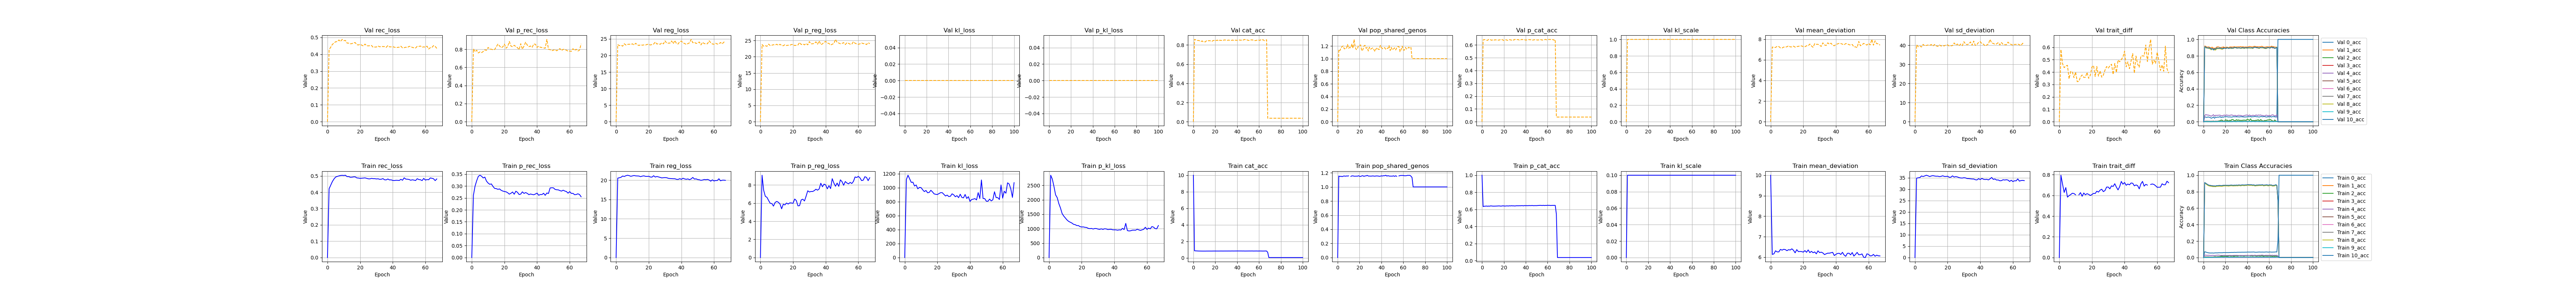

Data behind this chart, as committed beside it:
, kl_scale, reg_loss, p_reg_loss, epoch, cat_acc, p_cat_acc, mean_deviation, sd_deviation, kl_loss, p_kl_loss, pop_shared_genos, trait_diff, rec_loss, p_rec_loss, 0_acc, 1_acc, 2_acc, 3_acc, 4_acc, 5_acc, 6_acc, 7_acc, 8_acc
0, 0.0, 5e-324, 5e-324, 11.0, 10.0, 1.0, 10.0, 4.8643921911068e-310, 4.86439248308674e-310, 6.8560352632317e-310, 4.8643923585045e-310, 4.8643923730952e-310, 4.8643923338059e-310, 6.8560352632317e-310, 4.86439220603424e-310, 4.8643839774254e-310, 4.86439220673206e-310, 6.8560352632317e-310, 4.86439222617344e-310, 4.86439222508556e-310, 4.86438398947157e-310, 6.8560352632317e-310, 4.8643922278701e-310
1, 0.1, 20.5, 9.08, 0.0, 0.8566, 0.6334, 6.136, 34.87, 1119, 2851, 1.155, 0.795, 0.4212, 0.261, 0.07049, 0.9115, 0.007158, 0.001502, 0.02937, 0.9039, 0.0, 0.008029, 0.9044
2, 0.1, 20.6, 7.41, 1.0, 0.8485, 0.6372, 6.163, 35.03, 1180, 2717, 1.147, 0.7087, 0.4432, 0.2994, 0.06703, 0.9024, 0.009167, 0.0005818, 0.02962, 0.8968, 0.0, 0.008825, 0.8946
3, 0.1, 20.72, 6.753, 2.0, 0.8393, 0.6382, 6.312, 35.13, 1128, 2463, 1.152, 0.6286, 0.4652, 0.3219, 0.06219, 0.8928, 0.007336, 0.000776, 0.02616, 0.8876, 0.0, 0.007463, 0.8846
4, 0.1, 21.05, 6.644, 3.0, 0.8312, 0.6396, 6.259, 35.84, 1077, 2171, 1.146, 0.6757, 0.4811, 0.3404, 0.05851, 0.8844, 0.009329, 0.0005816, 0.02772, 0.879, 0.0, 0.008963, 0.8756
5, 0.1, 20.93, 6.3, 4.0, 0.8252, 0.6375, 6.258, 35.6, 1080, 2073, 1.152, 0.5833, 0.4929, 0.3452, 0.05618, 0.8776, 0.002999, 0.0001454, 0.02686, 0.8733, 0.0, 0.008682, 0.8701
6, 0.1, 21.12, 5.983, 5.0, 0.8233, 0.639, 6.381, 35.87, 1025, 1866, 1.155, 0.598, 0.4966, 0.341, 0.05528, 0.8766, 0.005993, 0.0006781, 0.02612, 0.8704, 0.0, 0.007547, 0.8671
7, 0.1, 21.25, 5.958, 6.0, 0.8208, 0.638, 6.344, 36.16, 1040, 1716, 1.152, 0.6083, 0.4998, 0.3337, 0.0552, 0.8738, 0.005493, 0.0006787, 0.02545, 0.8677, 0.0, 0.00802, 0.8656
8, 0.1, 21.15, 5.672, 7.0, 0.8186, 0.6415, 6.385, 35.91, 985, 1524, 1.155, 0.6211, 0.5025, 0.3372, 0.05594, 0.8722, 0.007819, 0.0002904, 0.02701, 0.8647, 0.0, 0.008013, 0.8628
9, 0.1, 20.98, 6.078, 8.0, 0.8174, 0.6398, 6.37, 35.58, 1005, 1437, 1.154, 0.6182, 0.5036, 0.3206, 0.05417, 0.8702, 0.008335, 0.0005816, 0.02635, 0.8641, 0.0, 0.007043, 0.8615
10, 0.1, 21.08, 6.189, 9.0, 0.8177, 0.6386, 6.318, 35.84, 1002, 1369, 1.156, 0.6059, 0.5025, 0.3124, 0.05589, 0.8708, 0.01133, 0.0001455, 0.02497, 0.8648, 0.0, 0.007932, 0.8616
11, 0.1, 21.18, 6.097, 10.0, 0.8164, 0.6385, 6.367, 35.98, 971, 1302, , , 0.5041, 0.3071, 0.05699, 0.8691, 0.01116, 0.0003393, 0.02635, 0.8629, 0.0, 0.007371, 0.8603
12, 0.1, 21.09, 5.908, 11.0, 0.8214, 0.6388, 6.35, 35.82, 945.1, 1253, 1.15, 0.6055, 0.4956, 0.3087, 0.0567, 0.8741, 0.008993, 0.0009212, 0.02775, 0.8688, 0.0, 0.007883, 0.8658
13, 0.1, 21.07, 5.375, 12.0, 0.8205, 0.6394, 6.409, 35.72, 961.4, 1223, 1.156, 0.6269, 0.4958, 0.298, 0.05681, 0.8732, 0.012, 0.0003876, 0.02846, 0.8672, 0.0, 0.008121, 0.8651
14, 0.1, 21.04, 5.887, 13.0, 0.8226, 0.6398, 6.337, 35.75, 928.4, 1195, 1.157, 0.5915, 0.4914, 0.2899, 0.05879, 0.8754, 0.0115, 0.001067, 0.0294, 0.8703, 0.0, 0.008069, 0.8662
15, 0.1, 20.89, 5.805, 14.0, 0.8222, 0.6408, 6.213, 35.56, 932.8, 1151, 1.152, 0.6233, 0.4921, 0.289, 0.0581, 0.8753, 0.01231, 0.0008725, 0.02542, 0.8688, 0.0, 0.007934, 0.8672
16, 0.1, 21.02, 6.012, 15.0, 0.8211, 0.6408, 6.369, 35.67, 964, 1139, 1.152, 0.606, 0.4939, 0.2861, 0.05884, 0.8739, 0.01682, 0.000727, 0.02638, 0.8678, 0.0, 0.007463, 0.8651
17, 0.1, 21.1, 5.9, 16.0, 0.8213, 0.6388, 6.273, 35.92, 940.9, 1108, 1.153, 0.617, 0.4939, 0.2876, 0.05797, 0.8742, 0.01697, 0.0003391, 0.02591, 0.868, 0.0, 0.00746, 0.8657
18, 0.1, 20.96, 6.031, 17.0, 0.8247, 0.6396, 6.28, 35.64, 912.4, 1107, 1.152, 0.61, 0.4876, 0.282, 0.06056, 0.8783, 0.01434, 0.0009217, 0.02565, 0.8722, 0.0, 0.007554, 0.8685
19, 0.1, 20.95, 6.02, 18.0, 0.8251, 0.642, 6.274, 35.63, 906.3, 1070, 1.159, 0.5993, 0.4867, 0.2788, 0.06061, 0.8775, 0.01549, 0.0003885, 0.02708, 0.8721, 0.0, 0.007942, 0.87
20, 0.1, 20.98, 5.982, 19.0, 0.8259, 0.6406, 6.247, 35.72, 903.1, 1059, 1.15, 0.6081, 0.485, 0.2769, 0.0596, 0.8789, 0.01499, 0.0008728, 0.0259, 0.8736, 0.0, 0.008163, 0.8706
21, 0.1, 20.79, 6.455, 20.0, 0.8246, 0.6392, 6.322, 35.26, 917, 1061, 1.149, 0.62, 0.4859, 0.2756, 0.06089, 0.877, 0.01681, 0.001211, 0.02449, 0.8715, 0.0, 0.007977, 0.8698
22, 0.1, 20.77, 6.286, 21.0, 0.8243, 0.6406, 6.239, 35.3, 930.1, 1047, 1.156, 0.6185, 0.4867, 0.2718, 0.06034, 0.8771, 0.01718, 0.0007271, 0.02497, 0.8712, 0.0, 0.007839, 0.8692
23, 0.1, 21.12, 5.699, 22.0, 0.8238, 0.6414, 6.356, 35.88, 929.5, 1041, 1.159, 0.6409, 0.4877, 0.2658, 0.06056, 0.8764, 0.02017, 0.000825, 0.0259, 0.8715, 0.0, 0.007512, 0.8677
24, 0.1, 20.79, 5.724, 23.0, 0.8254, 0.6398, 6.223, 35.35, 905.5, 1012, 1.149, 0.6318, 0.4851, 0.2694, 0.06136, 0.8775, 0.02416, 0.001598, 0.02635, 0.8723, 0.0, 0.008254, 0.8709
25, 0.1, 20.93, 6.359, 24.0, 0.8271, 0.6421, 6.286, 35.57, 882.1, 1001, 1.156, 0.6509, 0.4822, 0.2748, 0.06175, 0.8798, 0.01751, 0.0007759, 0.02522, 0.8745, 0.0, 0.007514, 0.8716
26, 0.1, 20.81, 6.435, 25.0, 0.8265, 0.6409, 6.219, 35.4, 894.7, 1008, 1.156, 0.6598, 0.4817, 0.2655, 0.06246, 0.8783, 0.02132, 0.001841, 0.02451, 0.8734, 0.0, 0.007931, 0.8723
27, 0.1, 20.69, 6.241, 26.0, 0.8248, 0.6428, 6.257, 35.13, 874.1, 988, 1.164, 0.6366, 0.4847, 0.2781, 0.06157, 0.8777, 0.01867, 0.001357, 0.02591, 0.8724, 0.0, 0.008073, 0.8692
28, 0.1, 20.56, 6.772, 27.0, 0.8263, 0.6415, 6.165, 34.95, 878.4, 1006, 1.154, 0.6469, 0.4831, 0.2735, 0.06362, 0.8789, 0.01716, 0.001017, 0.02639, 0.8731, 0.0, 0.008259, 0.8711
29, 0.1, 20.62, 7.363, 28.0, 0.8258, 0.6418, 6.312, 34.92, 913.4, 1004, 1.154, 0.6805, 0.4831, 0.2642, 0.06239, 0.8785, 0.02049, 0.001163, 0.02613, 0.873, 0.0, 0.007464, 0.8707
30, 0.1, 20.65, 7.232, 29.0, 0.8271, 0.6402, 6.225, 35.07, 899, 985.4, 1.153, 0.6808, 0.4812, 0.2661, 0.06267, 0.8791, 0.02051, 0.001019, 0.02661, 0.8741, 0.0, 0.007424, 0.8725
31, 0.1, 20.61, 7.289, 30.0, 0.826, 0.6419, 6.246, 34.97, 871.4, 976.1, 1.154, 0.6634, 0.4822, 0.2755, 0.06411, 0.8782, 0.01885, 0.001164, 0.02615, 0.8733, 0.0, 0.007603, 0.8708
32, 0.1, 20.45, 7.285, 31.0, 0.8284, 0.643, 6.208, 34.7, 887.1, 994.6, 1.156, 0.6927, 0.479, 0.2689, 0.06406, 0.8814, 0.02147, 0.001066, 0.02519, 0.8756, 0.0, 0.007736, 0.8735
33, 0.1, 20.4, 7.381, 32.0, 0.828, 0.6421, 6.128, 34.67, 858.4, 974.9, 1.154, 0.6863, 0.4796, 0.2724, 0.06427, 0.8794, 0.02515, 0.001018, 0.02361, 0.8754, 0.0, 0.007649, 0.8736
34, 0.1, 20.38, 7.539, 33.0, 0.8258, 0.6434, 6.166, 34.59, 907.5, 996.4, 1.152, 0.7131, 0.4832, 0.2691, 0.06404, 0.8784, 0.02, 0.001018, 0.02636, 0.8722, 0.0, 0.007792, 0.8712
35, 0.1, 20.35, 7.432, 34.0, 0.8298, 0.6425, 6.198, 34.51, 861.1, 991.5, 1.156, 0.6796, 0.476, 0.2637, 0.06502, 0.8826, 0.02331, 0.001066, 0.02453, 0.8774, 0.0, 0.008119, 0.8745
36, 0.1, 20.35, 7.565, 35.0, 0.83, 0.6442, 6.197, 34.5, 855.3, 970.2, 1.155, 0.6534, 0.4756, 0.2664, 0.06491, 0.8822, 0.02266, 0.001261, 0.02565, 0.8773, 0.0, 0.008495, 0.8755
37, 0.1, 20.2, 8.199, 36.0, 0.827, 0.6441, 6.218, 34.18, 904.3, 975.5, 1.155, 0.6846, 0.481, 0.2646, 0.06459, 0.8795, 0.01798, 0.001599, 0.02406, 0.8738, 0.0, 0.007832, 0.8722
38, 0.1, 20.17, 7.806, 37.0, 0.83, 0.6418, 6.238, 34.1, 846.4, 980.3, 1.15, 0.735, 0.4754, 0.2632, 0.06552, 0.8824, 0.02365, 0.001648, 0.02658, 0.8772, 0.0, 0.00817, 0.8754
39, 0.1, 20.36, 8.101, 38.0, 0.8297, 0.6455, 6.081, 34.64, 872.5, 961.1, 1.153, 0.7081, 0.4758, 0.2664, 0.06494, 0.8825, 0.02352, 0.00189, 0.02546, 0.877, 0.0, 0.008121, 0.8753
40, 0.1, 20.19, 8.005, 39.0, 0.8319, 0.6436, 6.14, 34.25, 804, 959.9, 1.157, 0.7247, 0.4722, 0.2702, 0.06673, 0.8844, 0.02249, 0.001114, 0.02728, 0.8787, 0.0, 0.008446, 0.8778
41, 0.1, 20.48, 7.582, 40.0, 0.8321, 0.6448, 6.185, 34.77, 831.6, 959.3, 1.155, 0.6977, 0.4715, 0.2611, 0.06641, 0.8846, 0.02483, 0.001454, 0.0264, 0.8793, 0.0, 0.008161, 0.8773
42, 0.1, 20.29, 7.929, 41.0, 0.8311, 0.6437, 6.191, 34.4, 837.1, 947.1, 1.159, 0.7101, 0.473, 0.2643, 0.06626, 0.8836, 0.02581, 0.001746, 0.02451, 0.8782, 0.0, 0.008353, 0.8764
43, 0.1, 20.2, 7.608, 42.0, 0.8313, 0.6455, 6.133, 34.27, 844.2, 959.5, 1.158, 0.7022, 0.4726, 0.2641, 0.06633, 0.8838, 0.02048, 0.001406, 0.02684, 0.8786, 0.0, 0.007979, 0.8764
44, 0.1, 20.3, 8.7, 43.0, 0.8313, 0.6445, 6.238, 34.36, 825.8, 952.7, 1.166, 0.7199, 0.4721, 0.2696, 0.06658, 0.8832, 0.02303, 0.002133, 0.02758, 0.8784, 0.0, 0.007934, 0.877
45, 0.1, 20.1, 8.22, 44.0, 0.8278, 0.645, 6.107, 34.1, 930.6, 1010, 1.153, 0.7176, 0.4789, 0.2609, 0.06691, 0.8798, 0.01917, 0.001406, 0.02661, 0.8746, 0.0, 0.008167, 0.8734
46, 0.1, 20.31, 7.863, 45.0, 0.8308, 0.6459, 6.044, 34.57, 846, 968.4, 1.16, 0.6924, 0.4733, 0.2708, 0.06747, 0.8829, 0.02365, 0.001889, 0.02567, 0.8782, 0.0, 0.007932, 0.8765
47, 0.1, 20.68, 8.216, 46.0, 0.824, 0.6439, 6.189, 35.17, 1112, 1183, 1.154, 0.7013, 0.4883, 0.2686, 0.06485, 0.8762, 0.02368, 0.002086, 0.02898, 0.8704, 0.0, 0.008171, 0.8694
48, 0.1, 20.26, 7.855, 47.0, 0.8271, 0.6446, 6.197, 34.33, 846.1, 934, 1.153, 0.6949, 0.4801, 0.2919, 0.0644, 0.8798, 0.01881, 0.001261, 0.02454, 0.8742, 0.0, 0.007651, 0.8719
49, 0.1, 20.32, 8.571, 48.0, 0.8276, 0.6448, 6.116, 34.52, 845.1, 920.7, 1.153, 0.6631, 0.4796, 0.2925, 0.06518, 0.8796, 0.01929, 0.001258, 0.0261, 0.8748, 0.0001263, 0.008065, 0.8729
50, 0.1, 20.14, 8.374, 49.0, 0.8284, 0.6445, 6.228, 34.05, 807.5, 927.3, 1.152, 0.7113, 0.4781, 0.2923, 0.06655, 0.8806, 0.02263, 0.001744, 0.02659, 0.8754, 0.0, 0.008019, 0.8736
51, 0.1, 20.07, 7.971, 50.0, 0.8304, 0.6459, 6.056, 34.09, 806.9, 946.9, 1.158, 0.735, 0.4734, 0.2859, 0.06731, 0.883, 0.02082, 0.001793, 0.02752, 0.8773, 0.0, 0.008778, 0.8759
52, 0.1, 19.93, 8.383, 51.0, 0.8291, 0.6467, 6.136, 33.73, 837.5, 949, 1.15, 0.6898, 0.4761, 0.2842, 0.06615, 0.8815, 0.01914, 0.001599, 0.02663, 0.8757, 0.0, 0.007646, 0.875
53, 0.1, 20.01, 8.224, 52.0, 0.8303, 0.6472, 6.235, 33.79, 812.1, 946.5, 1.158, 0.7067, 0.4742, 0.2838, 0.06616, 0.8829, 0.02265, 0.001649, 0.02966, 0.8773, 0.0, 0.008547, 0.876
54, 0.1, 20.15, 8.13, 53.0, 0.8316, 0.6472, 6.119, 34.17, 827.5, 978.6, 1.15, 0.6996, 0.4715, 0.2807, 0.06659, 0.8842, 0.02048, 0.001746, 0.02968, 0.8784, 0.0, 0.008216, 0.8774
55, 0.1, 20.09, 8.289, 54.0, 0.8255, 0.6456, 6.126, 34.05, 943, 958.6, , , 0.4826, 0.2786, 0.06588, 0.8773, 0.016, 0.001455, 0.02501, 0.8727, 0.0, 0.007846, 0.8705
56, 0.1, 20.17, 8.165, 55.0, 0.8283, 0.6477, 6.161, 34.18, 858.9, 939.9, 1.156, 0.7059, 0.4776, 0.2824, 0.06634, 0.881, 0.02201, 0.001453, 0.02568, 0.8748, 0.0, 0.008588, 0.8736
57, 0.1, 20.02, 8.396, 56.0, 0.8288, 0.6457, 5.996, 34.04, 858.9, 959.2, 1.161, 0.7104, 0.4763, 0.2789, 0.06768, 0.8809, 0.01997, 0.002083, 0.028, 0.8759, 0.0, 0.00863, 0.8741
58, 0.1, 19.71, 8.89, 57.0, 0.8316, 0.647, 5.983, 33.44, 831.8, 977.6, 1.162, 0.706, 0.4713, 0.2767, 0.06782, 0.8839, 0.01982, 0.001308, 0.02639, 0.8789, 0.0, 0.007792, 0.8771
59, 0.1, 20.06, 8.83, 58.0, 0.8246, 0.6464, 6.165, 33.95, 1040, 1050, 1.162, 0.6937, 0.4847, 0.2699, 0.06523, 0.8766, 0.01932, 0.001503, 0.0275, 0.871, 0.0, 0.008494, 0.87
... 41 more rows
